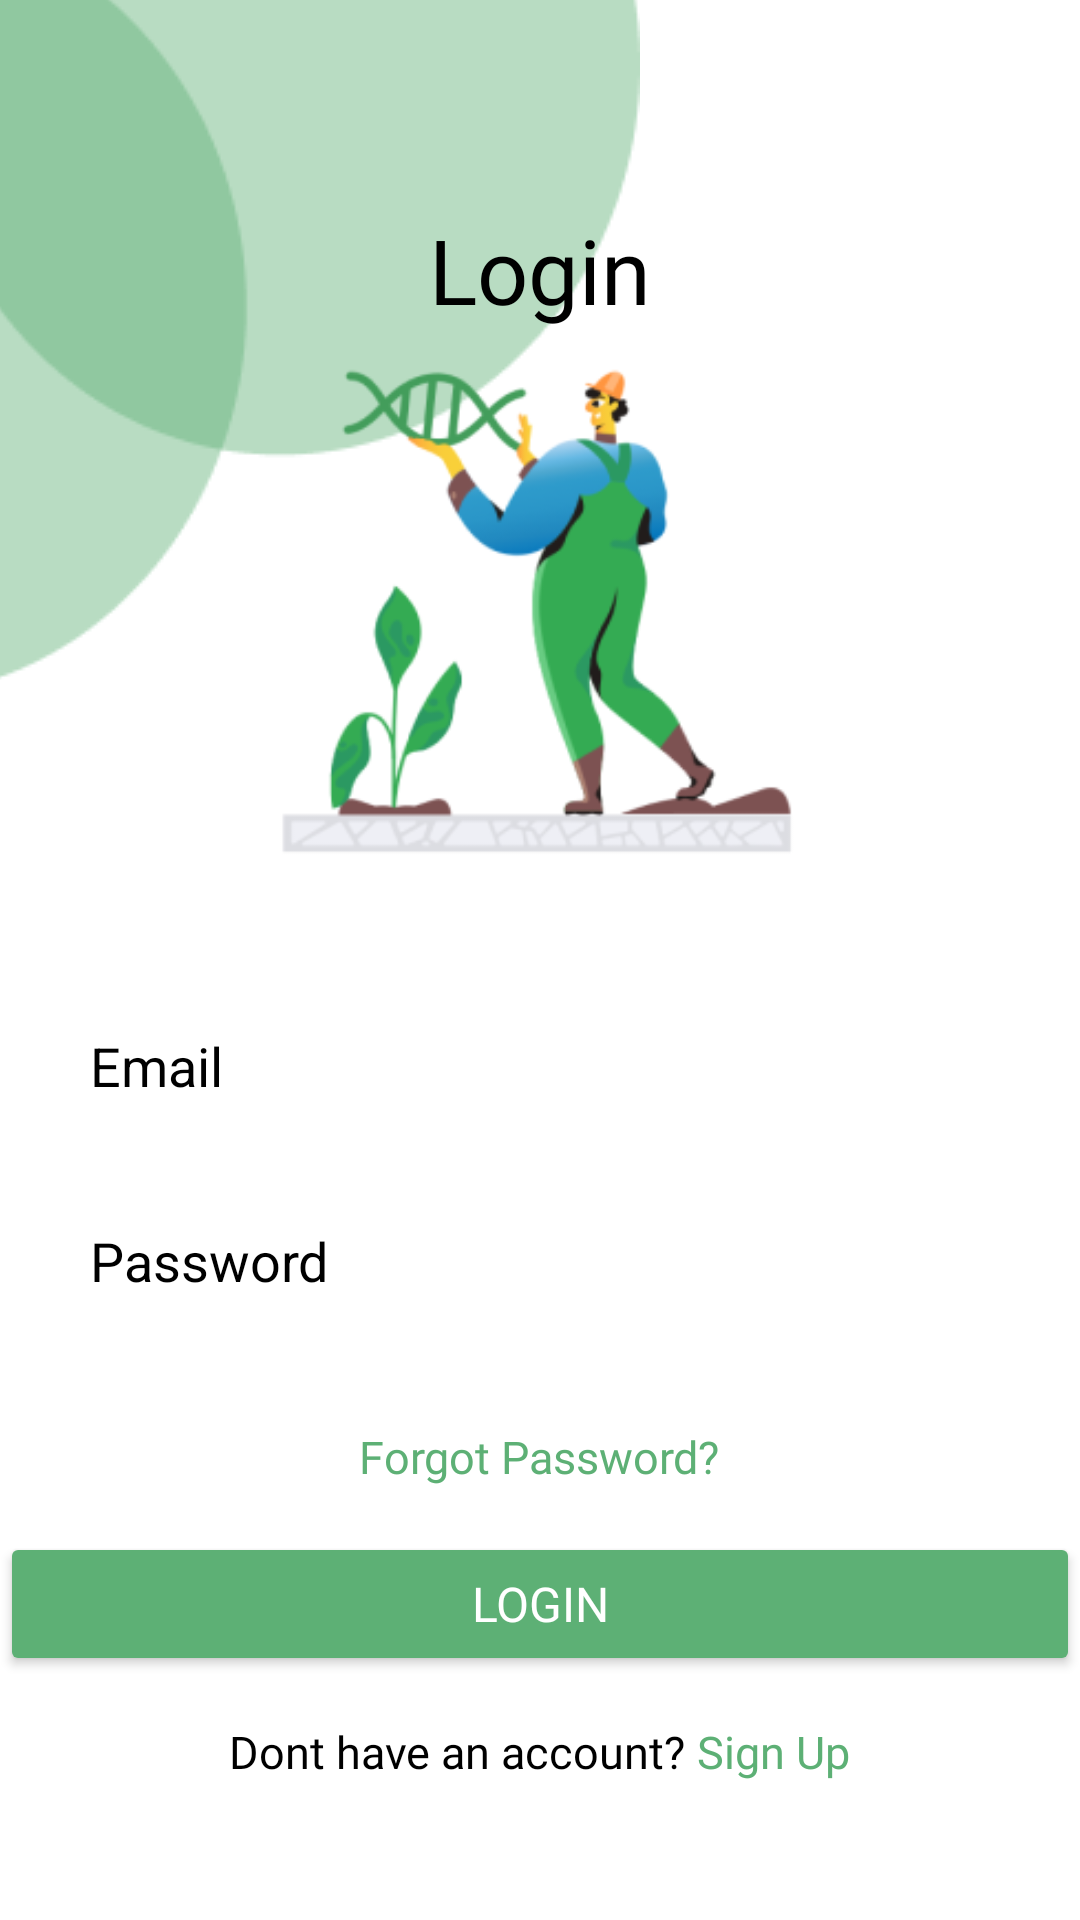

Write the Android layout XML for this screen, with the resource values it uses.
<!-- AndroidManifest.xml: application theme Theme.Fasdd_android -->
<!-- res/layout/activity_login.xml -->
<?xml version="1.0" encoding="utf-8"?>
<RelativeLayout xmlns:android="http://schemas.android.com/apk/res/android"
    xmlns:app="http://schemas.android.com/apk/res-auto"
    xmlns:tools="http://schemas.android.com/tools"
    android:layout_width="match_parent"
    android:layout_height="match_parent"
    tools:context=".LoginActivity"
    android:background="@color/white">

    <ImageView
        android:id="@+id/img1"
        android:layout_width="wrap_content"
        android:layout_height="wrap_content"
        android:layout_alignParentLeft="true"
        android:layout_alignParentTop="true"
        android:layout_marginLeft="-28dp"
        android:layout_marginTop="-8dp"
        android:src="@drawable/gambar2" />

    <ImageView
        android:layout_width="30dp"
        android:layout_height="30dp"
        android:layout_marginLeft="20dp"
        android:layout_marginTop="35dp"
        android:src="@drawable/back"
        android:id="@+id/backLogin"/>

    <TextView
        android:id="@+id/text1"
        android:layout_width="wrap_content"
        android:layout_height="wrap_content"
        android:layout_below="@id/img1"
        android:layout_marginTop="-163dp"
        android:layout_centerHorizontal="true"
        android:fontFamily="@font/poppins_bold"
        android:gravity="center_horizontal"
        android:text="Login"
        android:textColor="@color/black"
        android:textSize="30sp" />

    <ImageView
        android:id="@+id/karakter"
        android:layout_width="202dp"
        android:layout_height="212dp"
        android:layout_below="@id/text1"
        android:layout_marginTop="-12dp"
        android:src="@drawable/gambar3"
        android:layout_centerHorizontal="true"/>

    <LinearLayout
        android:layout_width="match_parent"
        android:layout_height="wrap_content"
        android:orientation="vertical"
        android:layout_below="@id/karakter"
        android:padding="20dp"
        android:id="@+id/layout1">

        <EditText
            android:layout_width="match_parent"
            android:layout_height="50dp"
            android:background="@drawable/input_shape"
            android:hint="Email"
            android:backgroundTint="@color/grey"
            android:paddingLeft="10dp"
            android:id="@+id/input_email"
            android:inputType="textEmailAddress"
            android:textColorHint="@color/black"
            />

        <EditText
            android:layout_width="match_parent"
            android:layout_height="50dp"
            android:layout_marginTop="15dp"
            android:background="@drawable/input_shape"
            android:hint="@string/password"
            android:inputType="textPassword"
            android:backgroundTint="@color/grey"
            android:paddingStart="10dp"
            android:id="@+id/input_password"
            android:textColorHint="@color/black"
            />
    </LinearLayout>

    <TextView
        android:id="@+id/text2_login"
        android:layout_width="wrap_content"
        android:layout_height="wrap_content"
        android:layout_below="@id/layout1"
        android:layout_marginTop="10dp"
        android:fontFamily="@font/poppins_medium"
        android:gravity="center_horizontal"
        android:text="@string/forgot_password"
        android:textColor="@color/green"
        android:textSize="15sp"
        android:layout_centerHorizontal="true"/>

    <Button
        android:id="@+id/btn1_login"
        android:layout_width="375dp"
        android:layout_height="wrap_content"
        android:layout_below="@id/text2_login"
        android:layout_centerHorizontal="true"
        android:layout_marginTop="15dp"
        android:width="300dp"
        android:backgroundTint="@color/green"
        android:fontFamily="@font/poppins_semibold"
        android:text="@string/login"
        android:textColor="@color/white"
        android:textSize="16sp" />

    <LinearLayout
        android:layout_width="match_parent"
        android:layout_height="wrap_content"
        android:orientation="horizontal"
        android:layout_below="@id/btn1_login"
        android:gravity="center"
        android:layout_marginTop="15dp">
        <TextView
            android:id="@+id/text3"
            android:layout_width="wrap_content"
            android:layout_height="wrap_content"
            android:fontFamily="@font/poppins_medium"
            android:text="Dont have an account? "
            android:textColor="@color/black"
            android:textSize="15sp"/>

        <TextView
            android:id="@+id/text4_login"
            android:layout_width="wrap_content"
            android:layout_height="wrap_content"
            android:fontFamily="@font/poppins_medium"
            android:text="@string/sign_up"
            android:textColor="@color/green"
            android:textSize="15sp"/>

    </LinearLayout>


</RelativeLayout>
<!-- resources referenced by this layout -->
<resources>
  <color name="black">#FF000000</color>
  <color name="green">#5DB075</color>
  <color name="grey">#EEEEEE</color>
  <color name="white">#FFFFFFFF</color>
  <!-- drawable gambar2: png bitmap (drawable, 4372 bytes) -->
  <!-- drawable gambar3: png bitmap (drawable, 27131 bytes) -->
  <string name="forgot_password">Forgot Password?</string>
  <string name="login">Login</string>
  <string name="password">Password</string>
  <string name="sign_up">Sign Up</string>
  <style name="Theme.Fasdd_android" parent="Base.Theme.Fasdd_android" />
  <style name="Base.Theme.Fasdd_android" parent="Theme.Material3.DayNight.NoActionBar">
          
           <item name="colorPrimary">@color/green</item>
      </style>
</resources>
